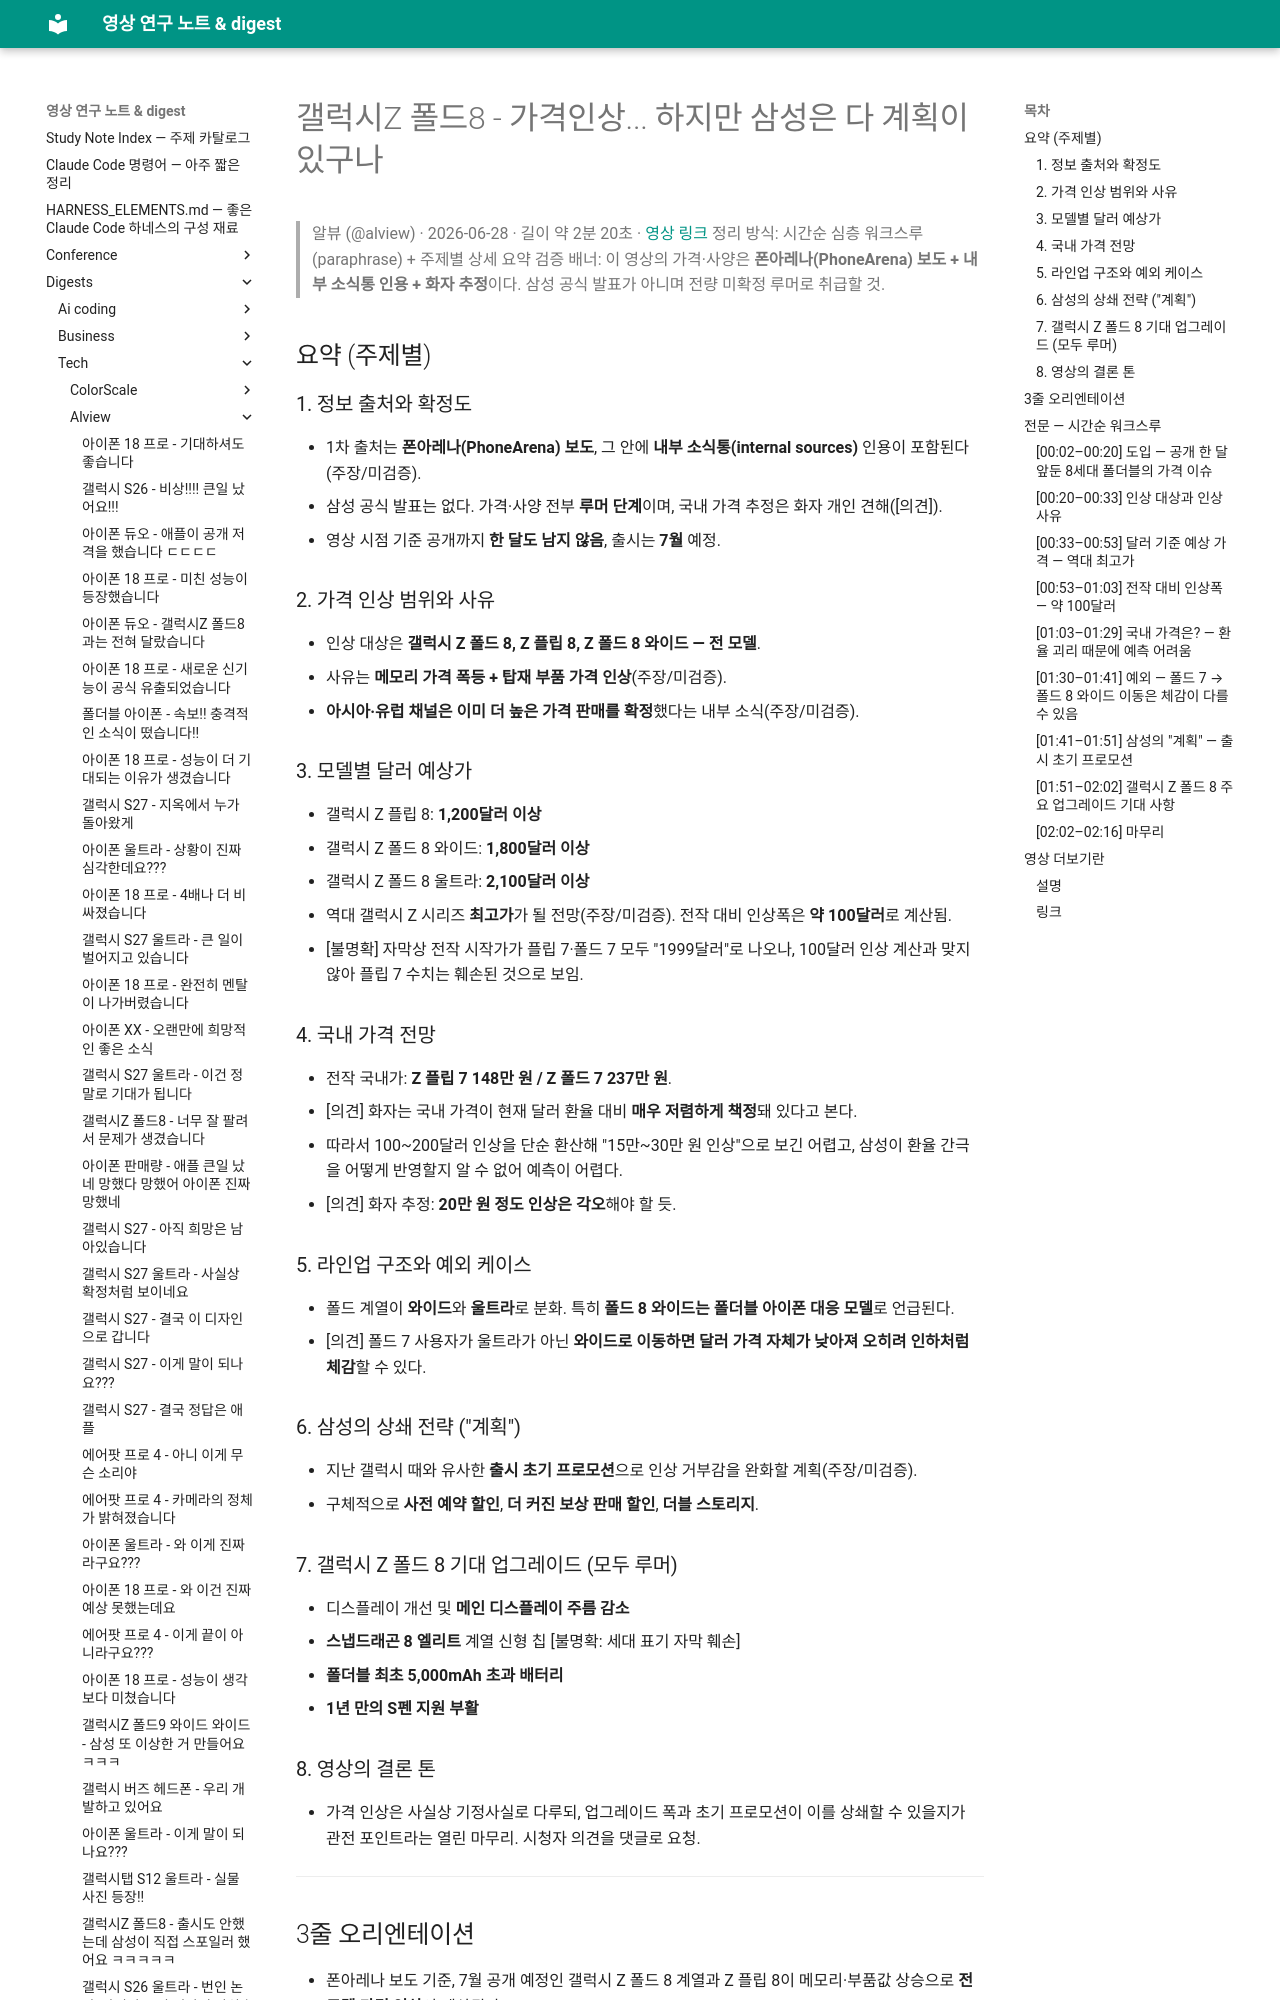

repository: Yoonkyu-Lee/claude-code-tutorial · page: digests/tech/alview/2026-06-28-fold8-flip8-price-hike-and-launch-discounts/index.html · generator: mkdocs

# 갤럭시Z 폴드8 - 가격인상... 하지만 삼성은 다 계획이 있구나

> 알뷰 (@alview) · 2026-06-28 · 길이 약 2분 20초 · [영상 링크](https://www.youtube.com/watch?v=3CG-4clUjQI)
> 정리 방식: 시간순 심층 워크스루 (paraphrase) + 주제별 상세 요약
> 검증 배너: 이 영상의 가격·사양은 **폰아레나(PhoneArena) 보도 + 내부 소식통 인용 + 화자 추정**이다. 삼성 공식 발표가 아니며 전량 미확정 루머로 취급할 것.

## 요약 (주제별)

### 1. 정보 출처와 확정도
- 1차 출처는 **폰아레나(PhoneArena) 보도**, 그 안에 **내부 소식통(internal sources)** 인용이 포함된다(주장/미검증).
- 삼성 공식 발표는 없다. 가격·사양 전부 **루머 단계**이며, 국내 가격 추정은 화자 개인 견해([의견]).
- 영상 시점 기준 공개까지 **한 달도 남지 않음**, 출시는 **7월** 예정.

### 2. 가격 인상 범위와 사유
- 인상 대상은 **갤럭시 Z 폴드 8, Z 플립 8, Z 폴드 8 와이드 — 전 모델**.
- 사유는 **메모리 가격 폭등 + 탑재 부품 가격 인상**(주장/미검증).
- **아시아·유럽 채널은 이미 더 높은 가격 판매를 확정**했다는 내부 소식(주장/미검증).

### 3. 모델별 달러 예상가
- 갤럭시 Z 플립 8: **1,200달러 이상**
- 갤럭시 Z 폴드 8 와이드: **1,800달러 이상**
- 갤럭시 Z 폴드 8 울트라: **2,100달러 이상**
- 역대 갤럭시 Z 시리즈 **최고가**가 될 전망(주장/미검증). 전작 대비 인상폭은 **약 100달러**로 계산됨.
- [불명확] 자막상 전작 시작가가 플립 7·폴드 7 모두 "1999달러"로 나오나, 100달러 인상 계산과 맞지 않아 플립 7 수치는 훼손된 것으로 보임.

### 4. 국내 가격 전망
- 전작 국내가: **Z 플립 7 148만 원 / Z 폴드 7 237만 원**.
- [의견] 화자는 국내 가격이 현재 달러 환율 대비 **매우 저렴하게 책정**돼 있다고 본다.
- 따라서 100~200달러 인상을 단순 환산해 "15만~30만 원 인상"으로 보긴 어렵고, 삼성이 환율 간극을 어떻게 반영할지 알 수 없어 예측이 어렵다.
- [의견] 화자 추정: **20만 원 정도 인상은 각오**해야 할 듯.

### 5. 라인업 구조와 예외 케이스
- 폴드 계열이 **와이드**와 **울트라**로 분화. 특히 **폴드 8 와이드는 폴더블 아이폰 대응 모델**로 언급된다.
- [의견] 폴드 7 사용자가 울트라가 아닌 **와이드로 이동하면 달러 가격 자체가 낮아져 오히려 인하처럼 체감**할 수 있다.

### 6. 삼성의 상쇄 전략 ("계획")
- 지난 갤럭시 때와 유사한 **출시 초기 프로모션**으로 인상 거부감을 완화할 계획(주장/미검증).
- 구체적으로 **사전 예약 할인**, **더 커진 보상 판매 할인**, **더블 스토리지**.

### 7. 갤럭시 Z 폴드 8 기대 업그레이드 (모두 루머)
- 디스플레이 개선 및 **메인 디스플레이 주름 감소**
- **스냅드래곤 8 엘리트** 계열 신형 칩 [불명확: 세대 표기 자막 훼손]
- **폴더블 최초 5,000mAh 초과 배터리**
- **1년 만의 S펜 지원 부활**

### 8. 영상의 결론 톤
- 가격 인상은 사실상 기정사실로 다루되, 업그레이드 폭과 초기 프로모션이 이를 상쇄할 수 있을지가 관전 포인트라는 열린 마무리. 시청자 의견을 댓글로 요청.

---

## 3줄 오리엔테이션
- 폰아레나 보도 기준, 7월 공개 예정인 갤럭시 Z 폴드 8 계열과 Z 플립 8이 메모리·부품값 상승으로 **전 모델 가격 인상**이 예상된다.
- 달러 기준 예상가는 플립 8 1,200달러↑, 폴드 8 와이드 1,800달러↑, 폴드 8 울트라 2,100달러↑ — 역대 갤럭시 Z 시리즈 최고가.
- 삼성은 인상 반발을 사전예약 할인·보상판매 확대·더블 스토리지 같은 출시 초기 프로모션으로 상쇄할 계획이라는 것이 이 보도의 핵심.

## 전문 — 시간순 워크스루
